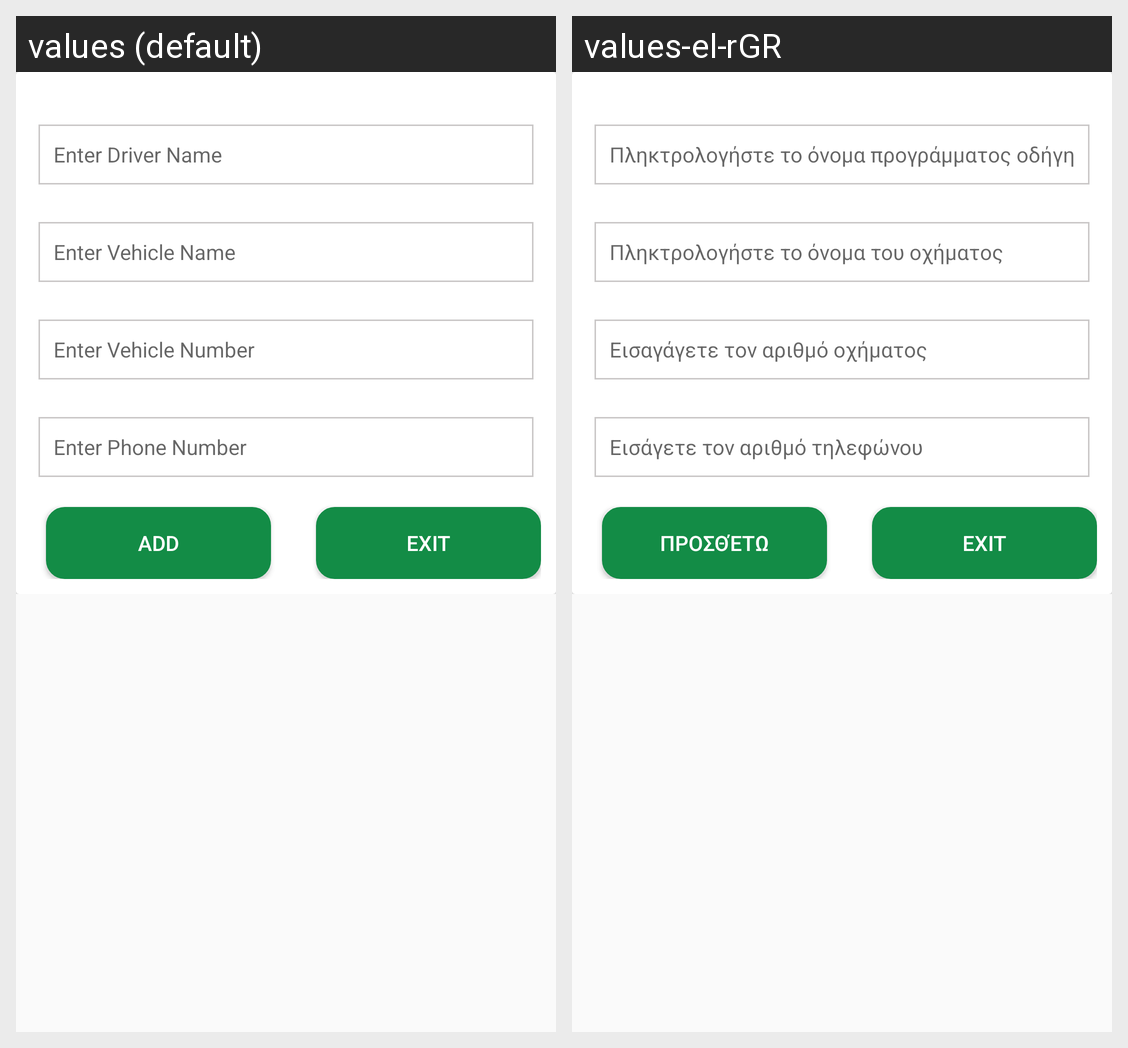

This grid shows one Android layout under two languages. Give, for every string resource on the screen, its name, the default text and each shown locale's text.
Android screen res/layout/activity_vehical.xml rendered under 2 locales, left to right: values (default), values-el-rGR. Device: Nexus 5 (rendered at 1080×1920; each locale shown at half size, 540×960, under a caption strip naming it); theme AppTheme.
Strings drawn on this screen, with the default value and each locale's value (text and hints the layout hard-codes, and strings that could not be matched under every locale, appear in the picture but are not listed):

enter_driver_name
  values: Enter Driver Name
  values-el-rGR: Πληκτρολογήστε το όνομα προγράμματος οδήγησης

enter_vehicle_name
  values: Enter Vehicle Name
  values-el-rGR: Πληκτρολογήστε το όνομα του οχήματος

enter_vehicle_number
  values: Enter Vehicle Number
  values-el-rGR: Εισαγάγετε τον αριθμό οχήματος

enter_phone_number
  values: Enter Phone Number
  values-el-rGR: Εισάγετε τον αριθμό τηλεφώνου

Add
  values: Add
  values-el-rGR: Προσθέτω
